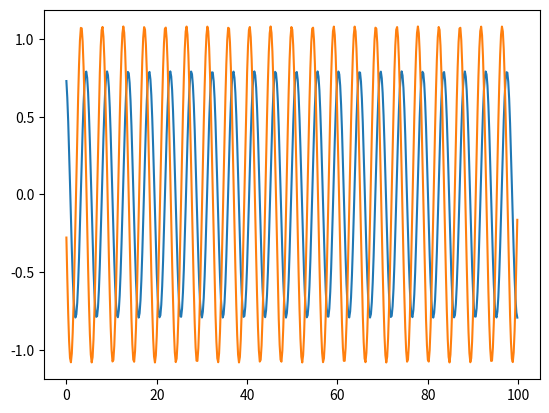
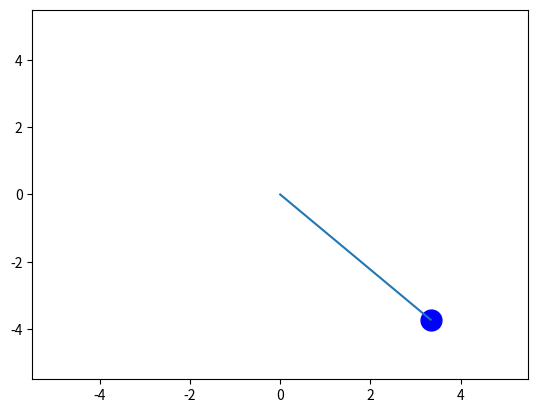
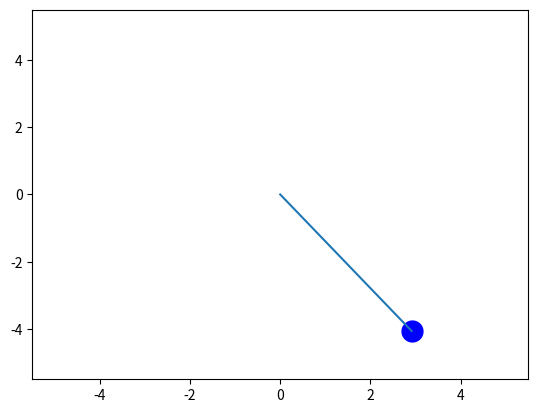
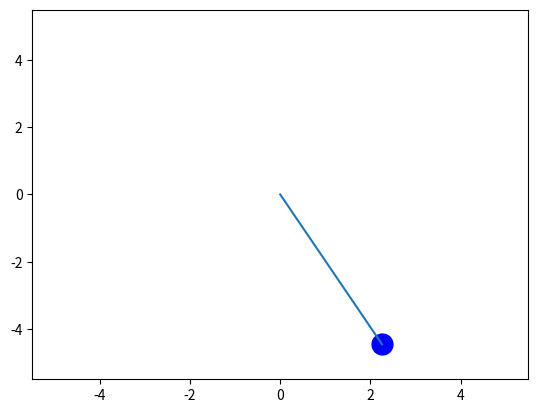
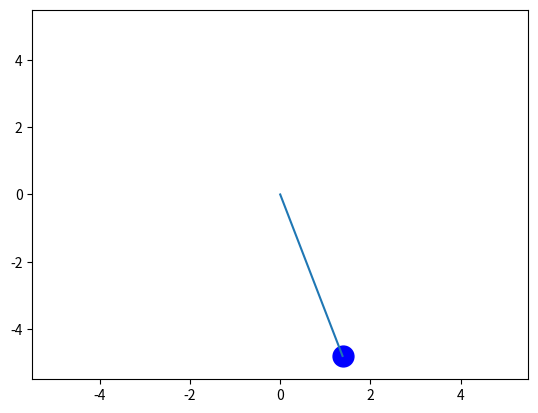
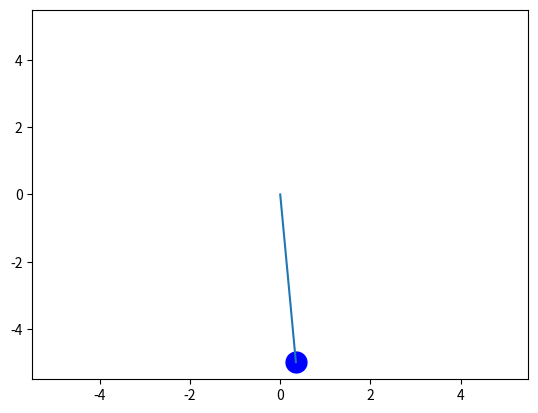
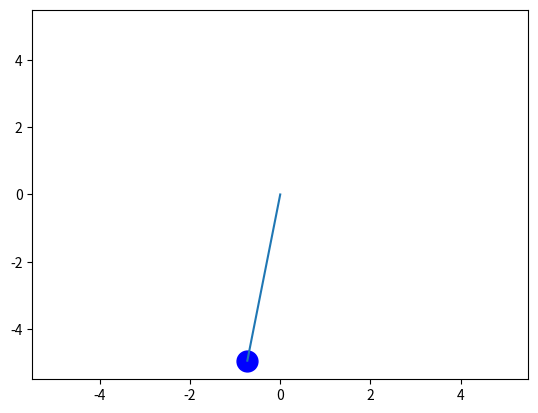
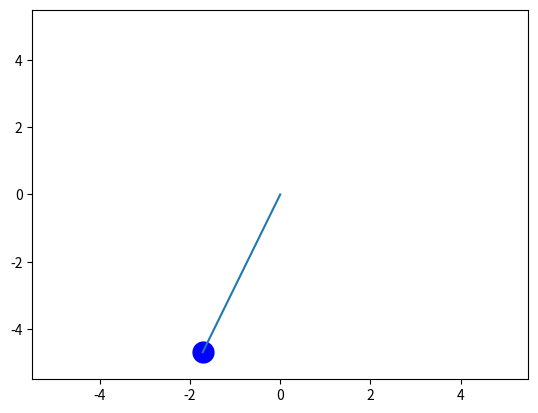
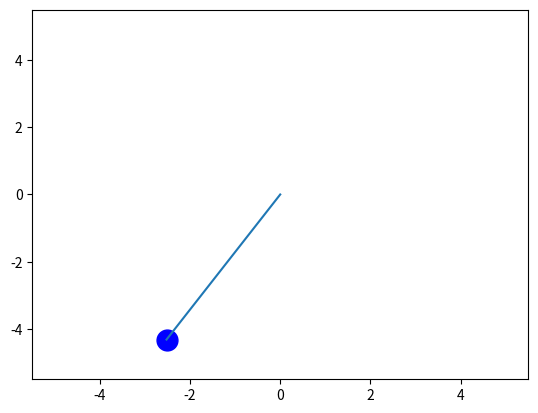
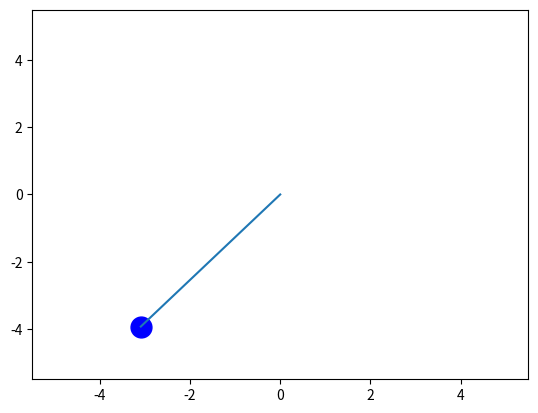
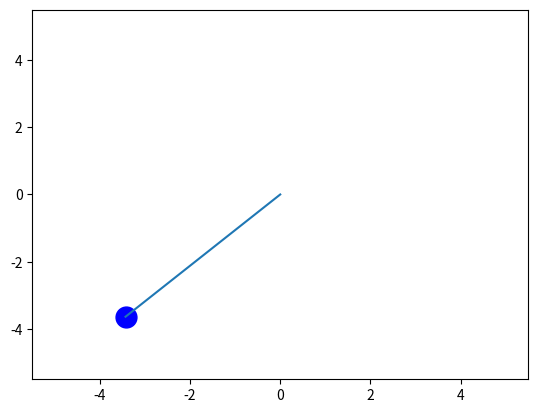
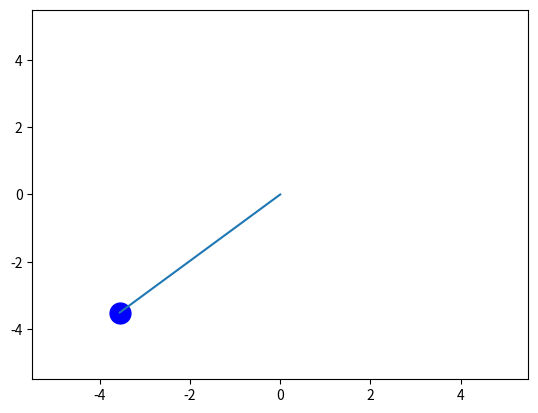
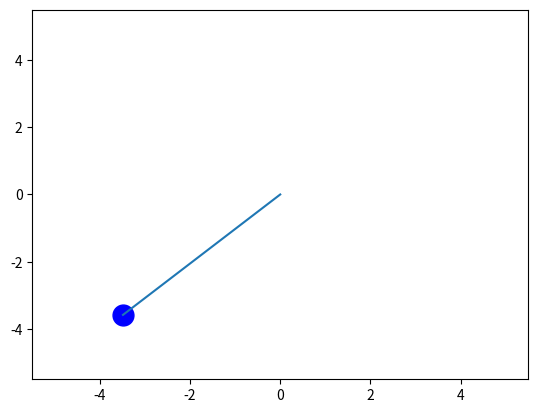
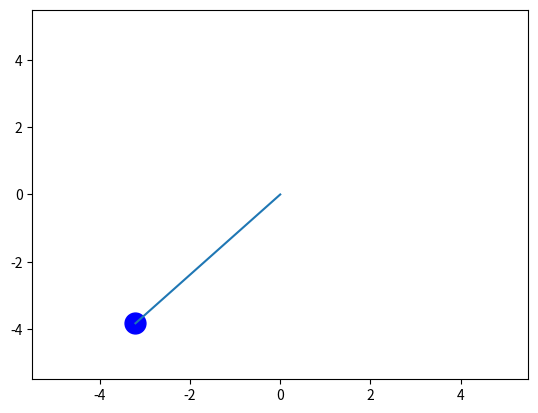
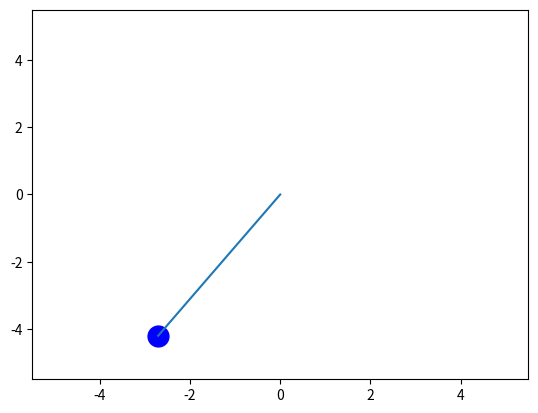
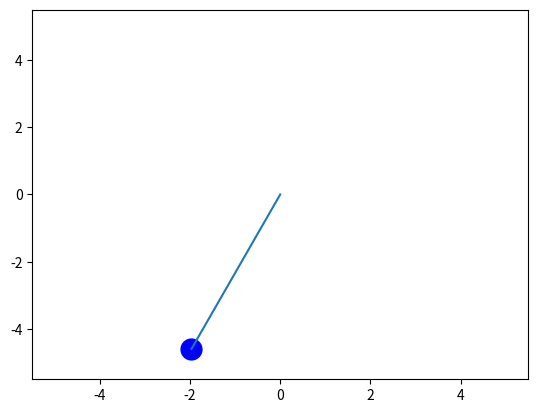

Write Python code to recreate these figures, in order.
# -*- coding: utf-8 -*-
"""
Created on Fri Nov 20 16:48:45 2020

[redacted]
"""
#Simulating L&L Course on Theoretical Physics: Classical Mechanics Problem 1.1
import numpy as np
import matplotlib.pyplot as plt

# Var
L = 5
g = 9.8


# Data
def sim_pendulum(theta_init,ang_vel_init,total_time,tau=0.2):
    time_vec = [0]*total_time
    theta_vec = [0]*total_time
    ang_vel_vec = [0]*total_time
    
    theta = theta_init
    ang_vel = ang_vel_init
    
    for i in range(0,total_time):
        #establishing relative initial cond.
        ang_vel_old = ang_vel
        theta_old = theta
        
        #Updating Values
        ang_vel = ang_vel_old - ((g/L)*np.sin(theta_old))*tau
        theta = theta_old + ang_vel*tau
        
        #Record Values
        time_vec[i] = i*tau
        theta_vec[i] = theta
        ang_vel_vec[i] = ang_vel
    return [time_vec,theta_vec,ang_vel_vec]

pendulum = sim_pendulum(np.pi/4, 0, 500)
plt.plot(pendulum[0],pendulum[1])
plt.plot(pendulum[0],pendulum[2])
plt.show()

# Sim
l = np.arange(0,250,1)

x = L*np.sin(pendulum[1])
y = -L*np.cos(pendulum[1])

for i in l:
    plt.figure()
    plt.plot(x[i],y[i],'bo',markersize=15)
    plt.plot([0,x[i]],[0,y[i]])
    plt.xlim(-L-0.5,L+0.5)
    plt.ylim(-L-0.5,L+0.5)
    